50-way image classification set "animals" from GitHub (Alexandresaintalbin/Wildlife_AI); label vocabulary: Bufotes viridis - green toad, 02983 animalia chordata amphibia anura hylidae hyla arborea, 02992 animalia chordata amphibia anura hylidae hyla meridionalis, Pelophylax ridibundus - marsh frog, 03045 animalia chordata amphibia anura ranidae rana italica, Rana temporaria - common frog, Ichthyosaura alpestris - alpine newt, Salamandra atra - alpine salamander, Salamandra lanzai - Lanza salamander, Salamandra salamandra - fire salamander, Bos taurus - domestic cattle, Capra hircus - domestic goat, Capra ibex - Alpine ibex, Ovis aries - domestic sheep, Rupicapra rupicapra - chamois, Capreolus capreolus - roe deer, Cervus elaphus - red deer, Dama dama - fallow deer, Sus scrofa - wild boar, Canis familiaris - domestic dog, Canis lupus - wolf, Vulpes vulpes - red fox, Felis catus - domestic cat, Martes foina - stone marten, Meles meles - European badger, Mustela nivalis - least weasel, Procyon lotor - raccoon, Ursus arctos - brown bear, Erinaceus europaeus - European hedgehog, Talpa europaea - European mole, Lepus europaeus - European hare, Oryctolagus cuniculus - European rabbit, Equus asinus - donkey, Equus caballus - horse, Myodes glareolus - bank vole, Ondatra zibethicus - muskrat, Myocastor coypus - coypu, Hystrix cristata - crested porcupine, Mus musculus - house mouse, Rattus rattus - black rat, Marmota marmota - Alpine marmot, Sciurus vulgaris - red squirrel, Natrix natrix - grass snake, Pantherophis guttatus - corn snake, Hemidactylus turcicus - Turkish gecko, 05020 animalia chordata reptilia squamata lacertidae lacerta viridis, Vipera aspis - asp viper, 05140 animalia chordata reptilia testudines emydidae emys orbicularis, 05155 animalia chordata reptilia testudines geoemydidae mauremys leprosa, Testudo hermanni - Hermann tortoise.

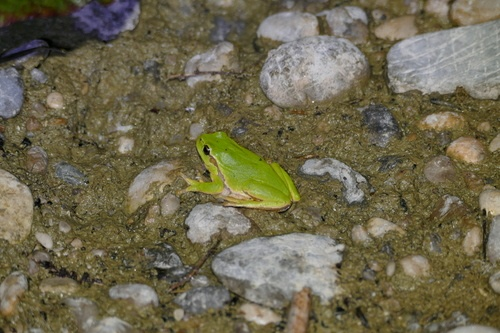
Label: 02983 animalia chordata amphibia anura hylidae hyla arborea

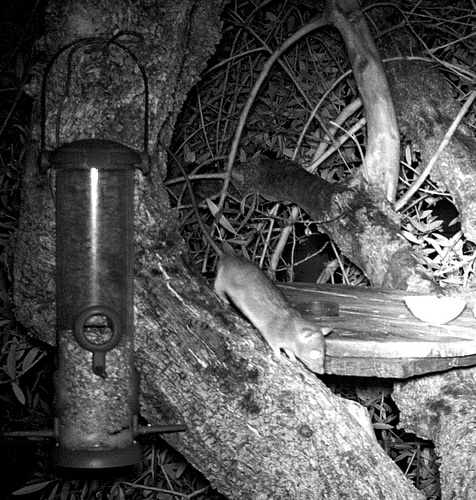
Label: Rattus rattus - black rat

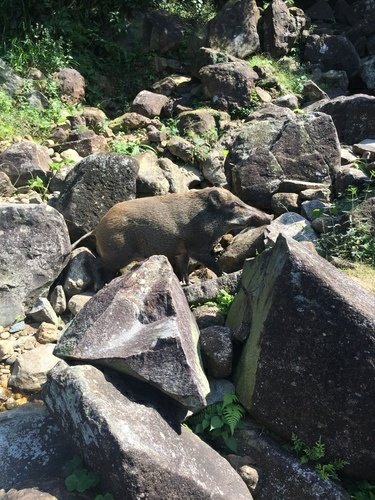
Label: Sus scrofa - wild boar

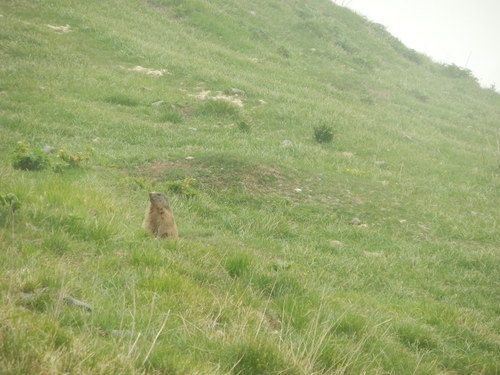
Label: Marmota marmota - Alpine marmot

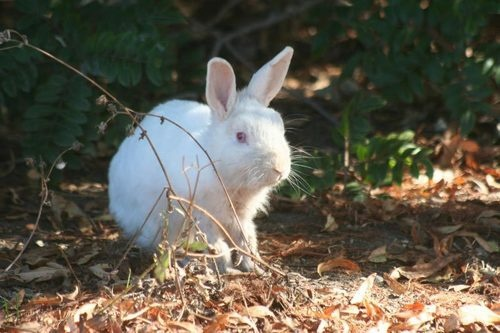
Label: Oryctolagus cuniculus - European rabbit

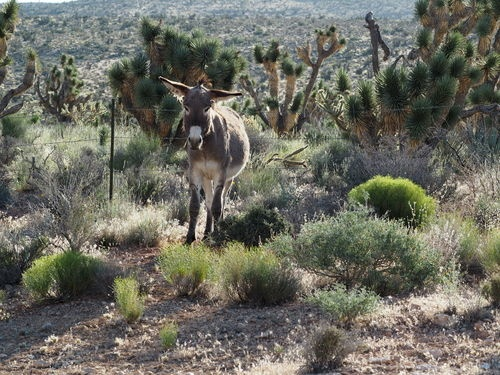
Label: Equus asinus - donkey
